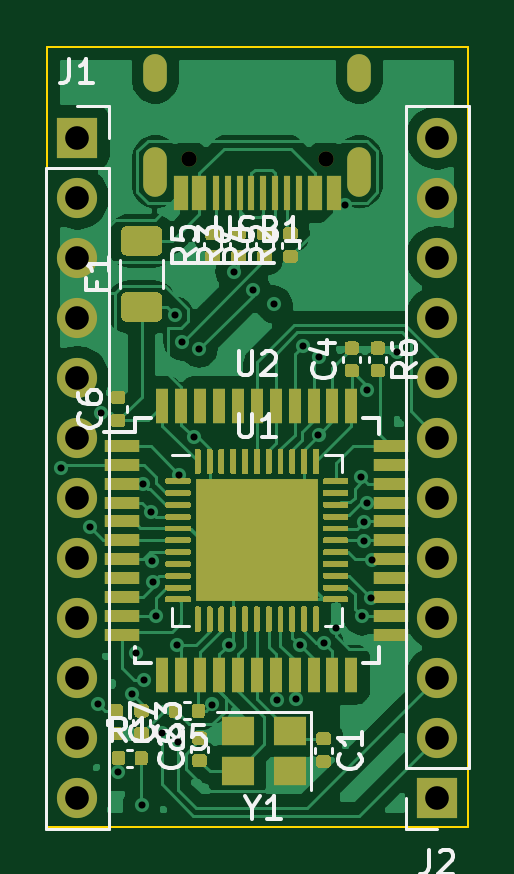
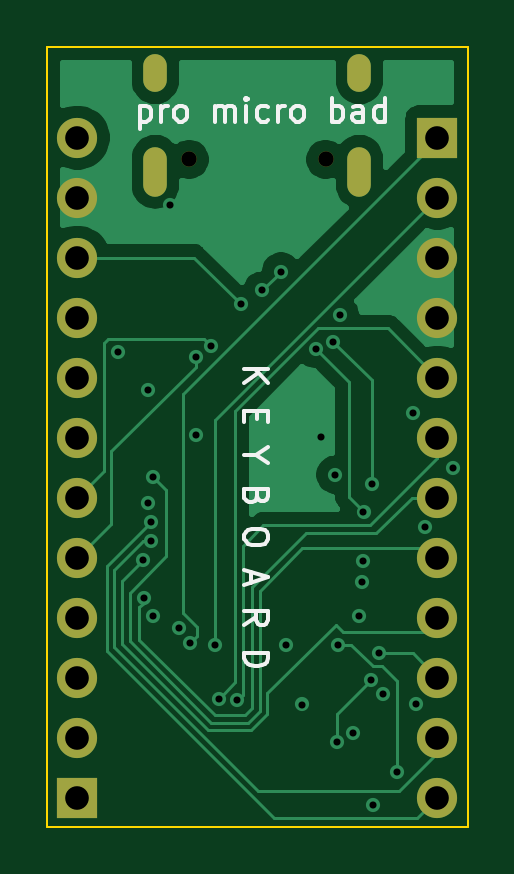
Circuit board: 12 layer files. Board 17.8 x 33.0 mm.
- bottom_mask: keyboard-B_Mask.gbr (1446 bytes)
- paste: keyboard-B_Paste.gbr (495 bytes)
- bottom_silk: keyboard-B_SilkS.gbr (6396 bytes)
- bottom_copper: keyboard-Back_Signal.gbr (23337 bytes)
- outline: keyboard-Edge_Cuts.gbr (895 bytes)
- top_mask: keyboard-F_Mask.gbr (28048 bytes)
- paste: keyboard-F_Paste.gbr (32590 bytes)
- top_silk: keyboard-F_SilkS.gbr (16336 bytes)
- top_copper: keyboard-Front_Signal.gbr (776841 bytes)
- drill: keyboard-NPTH.drl (316 bytes)
- drill: keyboard-PTH.drl (1672 bytes)
- inner_copper: keyboard-Power.gbr (4178 bytes)

=== bottom_mask: keyboard-B_Mask.gbr ===
G04 #@! TF.GenerationSoftware,KiCad,Pcbnew,(5.1.7)-1*
G04 #@! TF.CreationDate,2021-03-17T14:13:32-05:00*
G04 #@! TF.ProjectId,keyboard,6b657962-6f61-4726-942e-6b696361645f,rev?*
G04 #@! TF.SameCoordinates,Original*
G04 #@! TF.FileFunction,Soldermask,Bot*
G04 #@! TF.FilePolarity,Negative*
%FSLAX46Y46*%
G04 Gerber Fmt 4.6, Leading zero omitted, Abs format (unit mm)*
G04 Created by KiCad (PCBNEW (5.1.7)-1) date 2021-03-17 14:13:32*
%MOMM*%
%LPD*%
G01*
G04 APERTURE LIST*
%ADD10O,1.700000X1.700000*%
%ADD11R,1.700000X1.700000*%
%ADD12C,0.650000*%
%ADD13O,1.000000X2.100000*%
%ADD14O,1.000000X1.600000*%
G04 APERTURE END LIST*
D10*
X323620000Y-159530000D03*
X323620000Y-162070000D03*
X323620000Y-164610000D03*
X323620000Y-167150000D03*
X323620000Y-169690000D03*
X323620000Y-172230000D03*
X323620000Y-174770000D03*
X323620000Y-177310000D03*
X323620000Y-179850000D03*
X323620000Y-182390000D03*
X323620000Y-184930000D03*
D11*
X323620000Y-187470000D03*
D12*
X313110000Y-160450000D03*
X318890000Y-160450000D03*
D13*
X320320000Y-160980000D03*
X311680000Y-160980000D03*
D14*
X320320000Y-156800000D03*
X311680000Y-156800000D03*
D10*
X308380000Y-187470000D03*
X308380000Y-184930000D03*
X308380000Y-182390000D03*
X308380000Y-179850000D03*
X308380000Y-177310000D03*
X308380000Y-174770000D03*
X308380000Y-172230000D03*
X308380000Y-169690000D03*
X308380000Y-167150000D03*
X308380000Y-164610000D03*
X308380000Y-162070000D03*
D11*
X308380000Y-159530000D03*
M02*

=== paste: keyboard-B_Paste.gbr ===
G04 #@! TF.GenerationSoftware,KiCad,Pcbnew,(5.1.7)-1*
G04 #@! TF.CreationDate,2021-03-17T14:13:32-05:00*
G04 #@! TF.ProjectId,keyboard,6b657962-6f61-4726-942e-6b696361645f,rev?*
G04 #@! TF.SameCoordinates,Original*
G04 #@! TF.FileFunction,Paste,Bot*
G04 #@! TF.FilePolarity,Positive*
%FSLAX46Y46*%
G04 Gerber Fmt 4.6, Leading zero omitted, Abs format (unit mm)*
G04 Created by KiCad (PCBNEW (5.1.7)-1) date 2021-03-17 14:13:32*
%MOMM*%
%LPD*%
G01*
G04 APERTURE LIST*
G04 APERTURE END LIST*
M02*

=== bottom_silk: keyboard-B_SilkS.gbr ===
G04 #@! TF.GenerationSoftware,KiCad,Pcbnew,(5.1.7)-1*
G04 #@! TF.CreationDate,2021-03-17T14:13:32-05:00*
G04 #@! TF.ProjectId,keyboard,6b657962-6f61-4726-942e-6b696361645f,rev?*
G04 #@! TF.SameCoordinates,Original*
G04 #@! TF.FileFunction,Legend,Bot*
G04 #@! TF.FilePolarity,Positive*
%FSLAX46Y46*%
G04 Gerber Fmt 4.6, Leading zero omitted, Abs format (unit mm)*
G04 Created by KiCad (PCBNEW (5.1.7)-1) date 2021-03-17 14:13:32*
%MOMM*%
%LPD*%
G01*
G04 APERTURE LIST*
%ADD10C,0.150000*%
G04 APERTURE END LIST*
D10*
X316552380Y-169338095D02*
X315552380Y-169338095D01*
X316552380Y-169909523D02*
X315980952Y-169480952D01*
X315552380Y-169909523D02*
X316123809Y-169338095D01*
X316028571Y-171100000D02*
X316028571Y-171433333D01*
X316552380Y-171576190D02*
X316552380Y-171100000D01*
X315552380Y-171100000D01*
X315552380Y-171576190D01*
X316076190Y-172957142D02*
X316552380Y-172957142D01*
X315552380Y-172623809D02*
X316076190Y-172957142D01*
X315552380Y-173290476D01*
X316028571Y-174719047D02*
X316076190Y-174861904D01*
X316123809Y-174909523D01*
X316219047Y-174957142D01*
X316361904Y-174957142D01*
X316457142Y-174909523D01*
X316504761Y-174861904D01*
X316552380Y-174766666D01*
X316552380Y-174385714D01*
X315552380Y-174385714D01*
X315552380Y-174719047D01*
X315600000Y-174814285D01*
X315647619Y-174861904D01*
X315742857Y-174909523D01*
X315838095Y-174909523D01*
X315933333Y-174861904D01*
X315980952Y-174814285D01*
X316028571Y-174719047D01*
X316028571Y-174385714D01*
X315552380Y-176338095D02*
X315552380Y-176528571D01*
X315600000Y-176623809D01*
X315695238Y-176719047D01*
X315885714Y-176766666D01*
X316219047Y-176766666D01*
X316409523Y-176719047D01*
X316504761Y-176623809D01*
X316552380Y-176528571D01*
X316552380Y-176338095D01*
X316504761Y-176242857D01*
X316409523Y-176147619D01*
X316219047Y-176100000D01*
X315885714Y-176100000D01*
X315695238Y-176147619D01*
X315600000Y-176242857D01*
X315552380Y-176338095D01*
X316266666Y-177909523D02*
X316266666Y-178385714D01*
X316552380Y-177814285D02*
X315552380Y-178147619D01*
X316552380Y-178480952D01*
X316552380Y-180147619D02*
X316076190Y-179814285D01*
X316552380Y-179576190D02*
X315552380Y-179576190D01*
X315552380Y-179957142D01*
X315600000Y-180052380D01*
X315647619Y-180100000D01*
X315742857Y-180147619D01*
X315885714Y-180147619D01*
X315980952Y-180100000D01*
X316028571Y-180052380D01*
X316076190Y-179957142D01*
X316076190Y-179576190D01*
X316552380Y-181338095D02*
X315552380Y-181338095D01*
X315552380Y-181576190D01*
X315600000Y-181719047D01*
X315695238Y-181814285D01*
X315790476Y-181861904D01*
X315980952Y-181909523D01*
X316123809Y-181909523D01*
X316314285Y-181861904D01*
X316409523Y-181814285D01*
X316504761Y-181719047D01*
X316552380Y-181576190D01*
X316552380Y-181338095D01*
X320990476Y-158185714D02*
X320990476Y-159185714D01*
X320990476Y-158233333D02*
X320895238Y-158185714D01*
X320704761Y-158185714D01*
X320609523Y-158233333D01*
X320561904Y-158280952D01*
X320514285Y-158376190D01*
X320514285Y-158661904D01*
X320561904Y-158757142D01*
X320609523Y-158804761D01*
X320704761Y-158852380D01*
X320895238Y-158852380D01*
X320990476Y-158804761D01*
X320085714Y-158852380D02*
X320085714Y-158185714D01*
X320085714Y-158376190D02*
X320038095Y-158280952D01*
X319990476Y-158233333D01*
X319895238Y-158185714D01*
X319800000Y-158185714D01*
X319323809Y-158852380D02*
X319419047Y-158804761D01*
X319466666Y-158757142D01*
X319514285Y-158661904D01*
X319514285Y-158376190D01*
X319466666Y-158280952D01*
X319419047Y-158233333D01*
X319323809Y-158185714D01*
X319180952Y-158185714D01*
X319085714Y-158233333D01*
X319038095Y-158280952D01*
X318990476Y-158376190D01*
X318990476Y-158661904D01*
X319038095Y-158757142D01*
X319085714Y-158804761D01*
X319180952Y-158852380D01*
X319323809Y-158852380D01*
X317800000Y-158852380D02*
X317800000Y-158185714D01*
X317800000Y-158280952D02*
X317752380Y-158233333D01*
X317657142Y-158185714D01*
X317514285Y-158185714D01*
X317419047Y-158233333D01*
X317371428Y-158328571D01*
X317371428Y-158852380D01*
X317371428Y-158328571D02*
X317323809Y-158233333D01*
X317228571Y-158185714D01*
X317085714Y-158185714D01*
X316990476Y-158233333D01*
X316942857Y-158328571D01*
X316942857Y-158852380D01*
X316466666Y-158852380D02*
X316466666Y-158185714D01*
X316466666Y-157852380D02*
X316514285Y-157900000D01*
X316466666Y-157947619D01*
X316419047Y-157900000D01*
X316466666Y-157852380D01*
X316466666Y-157947619D01*
X315561904Y-158804761D02*
X315657142Y-158852380D01*
X315847619Y-158852380D01*
X315942857Y-158804761D01*
X315990476Y-158757142D01*
X316038095Y-158661904D01*
X316038095Y-158376190D01*
X315990476Y-158280952D01*
X315942857Y-158233333D01*
X315847619Y-158185714D01*
X315657142Y-158185714D01*
X315561904Y-158233333D01*
X315133333Y-158852380D02*
X315133333Y-158185714D01*
X315133333Y-158376190D02*
X315085714Y-158280952D01*
X315038095Y-158233333D01*
X314942857Y-158185714D01*
X314847619Y-158185714D01*
X314371428Y-158852380D02*
X314466666Y-158804761D01*
X314514285Y-158757142D01*
X314561904Y-158661904D01*
X314561904Y-158376190D01*
X314514285Y-158280952D01*
X314466666Y-158233333D01*
X314371428Y-158185714D01*
X314228571Y-158185714D01*
X314133333Y-158233333D01*
X314085714Y-158280952D01*
X314038095Y-158376190D01*
X314038095Y-158661904D01*
X314085714Y-158757142D01*
X314133333Y-158804761D01*
X314228571Y-158852380D01*
X314371428Y-158852380D01*
X312847619Y-158852380D02*
X312847619Y-157852380D01*
X312847619Y-158233333D02*
X312752380Y-158185714D01*
X312561904Y-158185714D01*
X312466666Y-158233333D01*
X312419047Y-158280952D01*
X312371428Y-158376190D01*
X312371428Y-158661904D01*
X312419047Y-158757142D01*
X312466666Y-158804761D01*
X312561904Y-158852380D01*
X312752380Y-158852380D01*
X312847619Y-158804761D01*
X311514285Y-158852380D02*
X311514285Y-158328571D01*
X311561904Y-158233333D01*
X311657142Y-158185714D01*
X311847619Y-158185714D01*
X311942857Y-158233333D01*
X311514285Y-158804761D02*
X311609523Y-158852380D01*
X311847619Y-158852380D01*
X311942857Y-158804761D01*
X311990476Y-158709523D01*
X311990476Y-158614285D01*
X311942857Y-158519047D01*
X311847619Y-158471428D01*
X311609523Y-158471428D01*
X311514285Y-158423809D01*
X310609523Y-158852380D02*
X310609523Y-157852380D01*
X310609523Y-158804761D02*
X310704761Y-158852380D01*
X310895238Y-158852380D01*
X310990476Y-158804761D01*
X311038095Y-158757142D01*
X311085714Y-158661904D01*
X311085714Y-158376190D01*
X311038095Y-158280952D01*
X310990476Y-158233333D01*
X310895238Y-158185714D01*
X310704761Y-158185714D01*
X310609523Y-158233333D01*
M02*

=== bottom_copper: keyboard-Back_Signal.gbr (23337 bytes, source omitted) ===
=== outline: keyboard-Edge_Cuts.gbr ===
G04 #@! TF.GenerationSoftware,KiCad,Pcbnew,(5.1.7)-1*
G04 #@! TF.CreationDate,2021-03-17T14:13:32-05:00*
G04 #@! TF.ProjectId,keyboard,6b657962-6f61-4726-942e-6b696361645f,rev?*
G04 #@! TF.SameCoordinates,Original*
G04 #@! TF.FileFunction,Profile,NP*
%FSLAX46Y46*%
G04 Gerber Fmt 4.6, Leading zero omitted, Abs format (unit mm)*
G04 Created by KiCad (PCBNEW (5.1.7)-1) date 2021-03-17 14:13:32*
%MOMM*%
%LPD*%
G01*
G04 APERTURE LIST*
G04 #@! TA.AperFunction,Profile*
%ADD10C,0.100000*%
G04 #@! TD*
G04 APERTURE END LIST*
D10*
X307100000Y-155700000D02*
X307100000Y-158200000D01*
X324900000Y-155700000D02*
X307100000Y-155700000D01*
X324900000Y-158200000D02*
X324900000Y-155700000D01*
X324900000Y-159800000D02*
X324900000Y-188700000D01*
X324900000Y-158200000D02*
X324900000Y-159800000D01*
X307100000Y-188700000D02*
X307100000Y-158200000D01*
X324900000Y-188700000D02*
X307100000Y-188700000D01*
M02*

=== top_mask: keyboard-F_Mask.gbr (28048 bytes, source omitted) ===
=== paste: keyboard-F_Paste.gbr (32590 bytes, source omitted) ===
=== top_silk: keyboard-F_SilkS.gbr (16336 bytes, source omitted) ===
=== top_copper: keyboard-Front_Signal.gbr (776841 bytes, source omitted) ===
=== drill: keyboard-NPTH.drl ===
M48
; DRILL file {KiCad (5.1.7)-1} date 03/17/21 14:13:35
; FORMAT={-:-/ absolute / inch / decimal}
; #@! TF.CreationDate,2021-03-17T14:13:35-05:00
; #@! TF.GenerationSoftware,Kicad,Pcbnew,(5.1.7)-1
; #@! TF.FileFunction,NonPlated,1,4,NPTH
FMAT,2
INCH
T1C0.0256
%
G90
G05
T1
X12.3272Y-6.3169
X12.5547Y-6.3169
T0
M30

=== drill: keyboard-PTH.drl ===
M48
; DRILL file {KiCad (5.1.7)-1} date 03/17/21 14:13:35
; FORMAT={-:-/ absolute / inch / decimal}
; #@! TF.CreationDate,2021-03-17T14:13:35-05:00
; #@! TF.GenerationSoftware,Kicad,Pcbnew,(5.1.7)-1
; #@! TF.FileFunction,Plated,1,4,PTH
FMAT,2
INCH
T1C0.0118
T2C0.0236
T3C0.0394
%
G90
G05
T1
X12.1142Y-6.8307
X12.1616Y-6.9297
X12.1759Y-7.2248
X12.1811Y-6.7402
X12.2087Y-7.3386
X12.2323Y-7.2087
X12.2383Y-7.1399
X12.248Y-7.3923
X12.2502Y-6.8574
X12.2519Y-7.184
X12.2642Y-6.9043
X12.2657Y-6.9868
X12.2664Y-7.0218
X12.2717Y-7.0787
X12.2813Y-7.2725
X12.3031Y-6.5762
X12.3071Y-7.126
X12.3086Y-7.2883
X12.311Y-6.8425
X12.315Y-6.6206
X12.3346Y-6.7795
X12.3438Y-6.6332
X12.3661Y-7.2255
X12.3933Y-7.1256
X12.4016Y-6.5039
X12.433Y-6.5354
X12.4685Y-6.5585
X12.4743Y-7.2186
X12.5058Y-7.2164
X12.5116Y-7.1271
X12.5177Y-6.6274
X12.5428Y-6.7767
X12.5433Y-6.6457
X12.5528Y-7.1226
X12.5723Y-7.0979
X12.5866Y-6.3937
X12.6145Y-6.8465
X12.6154Y-7.0787
X12.6182Y-6.9532
X12.6184Y-6.9215
X12.6231Y-6.8904
X12.6235Y-6.7008
X12.6306Y-7.0478
X12.6316Y-6.9846
X12.674Y-6.6378
T3
X12.7409Y-6.2807
X12.7409Y-6.3807
X12.7409Y-6.4807
X12.7409Y-6.5807
X12.7409Y-6.6807
X12.7409Y-6.7807
X12.7409Y-6.8807
X12.7409Y-6.9807
X12.7409Y-7.0807
X12.7409Y-7.1807
X12.7409Y-7.2807
X12.7409Y-7.3807
X12.1409Y-6.2807
X12.1409Y-6.3807
X12.1409Y-6.4807
X12.1409Y-6.5807
X12.1409Y-6.6807
X12.1409Y-6.7807
X12.1409Y-6.8807
X12.1409Y-6.9807
X12.1409Y-7.0807
X12.1409Y-7.1807
X12.1409Y-7.2807
X12.1409Y-7.3807
T2
G00X12.2709Y-6.185
M15
G01X12.2709Y-6.1614
M16
G05
G00X12.2709Y-6.3594
M15
G01X12.2709Y-6.3161
M16
G05
G00X12.611Y-6.185
M15
G01X12.611Y-6.1614
M16
G05
G00X12.611Y-6.3594
M15
G01X12.611Y-6.3161
M16
G05
T0
M30

=== inner_copper: keyboard-Power.gbr ===
G04 #@! TF.GenerationSoftware,KiCad,Pcbnew,(5.1.7)-1*
G04 #@! TF.CreationDate,2021-03-17T14:13:31-05:00*
G04 #@! TF.ProjectId,keyboard,6b657962-6f61-4726-942e-6b696361645f,rev?*
G04 #@! TF.SameCoordinates,Original*
G04 #@! TF.FileFunction,Copper,L2,Inr*
G04 #@! TF.FilePolarity,Positive*
%FSLAX46Y46*%
G04 Gerber Fmt 4.6, Leading zero omitted, Abs format (unit mm)*
G04 Created by KiCad (PCBNEW (5.1.7)-1) date 2021-03-17 14:13:31*
%MOMM*%
%LPD*%
G01*
G04 APERTURE LIST*
G04 #@! TA.AperFunction,ComponentPad*
%ADD10O,1.700000X1.700000*%
G04 #@! TD*
G04 #@! TA.AperFunction,ComponentPad*
%ADD11R,1.700000X1.700000*%
G04 #@! TD*
G04 #@! TA.AperFunction,ComponentPad*
%ADD12O,1.000000X2.100000*%
G04 #@! TD*
G04 #@! TA.AperFunction,ComponentPad*
%ADD13O,1.000000X1.600000*%
G04 #@! TD*
G04 #@! TA.AperFunction,ViaPad*
%ADD14C,0.600000*%
G04 #@! TD*
G04 #@! TA.AperFunction,Conductor*
%ADD15C,0.127000*%
G04 #@! TD*
G04 APERTURE END LIST*
D10*
X323620000Y-159530000D03*
X323620000Y-162070000D03*
X323620000Y-164610000D03*
X323620000Y-167150000D03*
X323620000Y-169690000D03*
X323620000Y-172230000D03*
X323620000Y-174770000D03*
X323620000Y-177310000D03*
X323620000Y-179850000D03*
X323620000Y-182390000D03*
X323620000Y-184930000D03*
D11*
X323620000Y-187470000D03*
D12*
X320320000Y-160980000D03*
X311680000Y-160980000D03*
D13*
X320320000Y-156800000D03*
X311680000Y-156800000D03*
D10*
X308380000Y-187470000D03*
X308380000Y-184930000D03*
X308380000Y-182390000D03*
X308380000Y-179850000D03*
X308380000Y-177310000D03*
X308380000Y-174770000D03*
X308380000Y-172230000D03*
X308380000Y-169690000D03*
X308380000Y-167150000D03*
X308380000Y-164610000D03*
X308380000Y-162070000D03*
D11*
X308380000Y-159530000D03*
D14*
X319700000Y-162400000D03*
X313300000Y-172200000D03*
X318588301Y-172127502D03*
X314790545Y-180990545D03*
X319336490Y-180286864D03*
X321919004Y-168599265D03*
X312500000Y-167036490D03*
X311100000Y-187763510D03*
X310699841Y-183100201D03*
X307700000Y-173500000D03*
X309400000Y-171200000D03*
X320430175Y-179800000D03*
X311549390Y-177463500D03*
X320636500Y-170200000D03*
X314099855Y-183527505D03*
X320506230Y-175806232D03*
X320501852Y-176611708D03*
X312700000Y-173800000D03*
X310853917Y-181352512D03*
X320842799Y-177409715D03*
X320407349Y-173900000D03*
X320817043Y-179014853D03*
X316848462Y-183351538D03*
X317646599Y-183296805D03*
X317794518Y-181027495D03*
X318840625Y-180914667D03*
X312600001Y-181000000D03*
X310100000Y-186400000D03*
X316700000Y-166586500D03*
X317948460Y-168335764D03*
X318600000Y-168800000D03*
X311567157Y-178354866D03*
X312637630Y-185121705D03*
X311198517Y-182474628D03*
X311700000Y-179800000D03*
X311944643Y-184721970D03*
X320625765Y-175015211D03*
X308905685Y-176013447D03*
X309267827Y-183509606D03*
X313533492Y-168482862D03*
X315798749Y-165998749D03*
X315000000Y-165200004D03*
X311509595Y-175369848D03*
X312800000Y-168163500D03*
X311154501Y-174177499D03*
D15*
X322506499Y-166036499D02*
X323620000Y-167150000D01*
X322506499Y-160643501D02*
X322506499Y-166036499D01*
X323620000Y-159530000D02*
X322506499Y-160643501D01*
X323620000Y-167150000D02*
X312613510Y-167150000D01*
X312613510Y-167150000D02*
X312500000Y-167036490D01*
X311100000Y-183600000D02*
X310699841Y-183199841D01*
X311100000Y-187763510D02*
X311100000Y-183600000D01*
X310699841Y-183199841D02*
X310699841Y-183100201D01*
X309493501Y-171293501D02*
X309400000Y-171200000D01*
X309493501Y-172764481D02*
X309493501Y-171293501D01*
X308757982Y-173500000D02*
X309493501Y-172764481D01*
X311100000Y-187763510D02*
X318936490Y-187763510D01*
X320430175Y-186269825D02*
X320430175Y-179800000D01*
X318936490Y-187763510D02*
X320430175Y-186269825D01*
X308757982Y-173500000D02*
X307700000Y-173500000D01*
X311549390Y-176291408D02*
X308757982Y-173500000D01*
X311549390Y-177463500D02*
X311549390Y-176291408D01*
X310290416Y-182690776D02*
X310699841Y-183100201D01*
X310290416Y-178722474D02*
X310290416Y-182690776D01*
X311549390Y-177463500D02*
X310290416Y-178722474D01*
X319843848Y-170992652D02*
X320636500Y-170200000D01*
X319843848Y-179213673D02*
X319843848Y-170992652D01*
X320430175Y-179800000D02*
X319843848Y-179213673D01*
X311100000Y-183600000D02*
X314027360Y-183600000D01*
X314027360Y-183600000D02*
X314099855Y-183527505D01*
M02*

